Labelled photos from "cnn_dataset", an image-classification folder in upputurisrilaxmi-ui/Project_ML. The possible labels are: crop, weed.

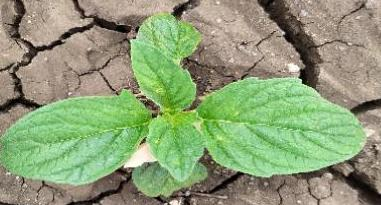
Label: crop

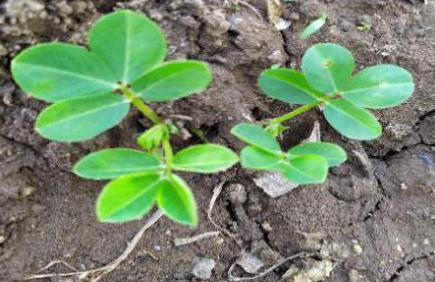
Label: weed

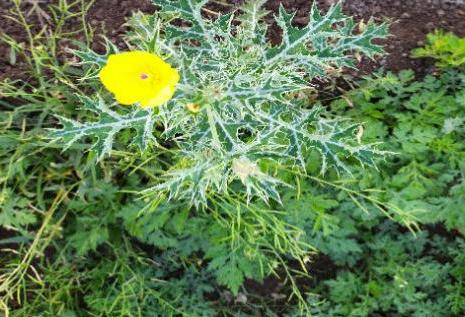
Label: weed

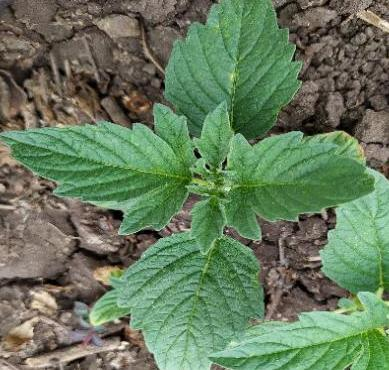
Label: crop

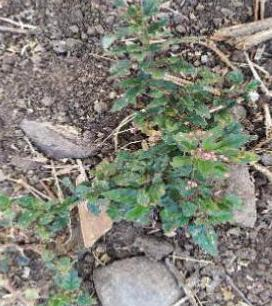
Label: weed

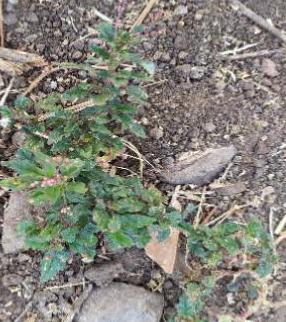
Label: weed
